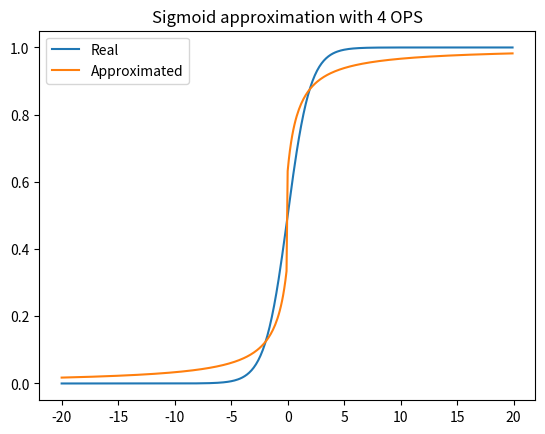

Recreate this plot in Python.
import math
import matplotlib.pyplot as plt
import numpy as np


def sigmoid(x):
    # 4 ops
    c = 0.36787944117144233
    if x >= 0:
        return 1 - c / (1 + x)
    else:
        return c / (1 - x)


def main():
    real = []
    approximated = []
    data_range = np.arange(-20, 20, 0.1)
    for input_value in data_range:
        approximated_ = sigmoid(input_value)
        real_ = 1 / (1 + math.exp(-input_value))
        real.append(real_)
        approximated.append(approximated_)

    # Plot
    plt.plot(data_range, real, label="Real")
    plt.plot(data_range, approximated, label="Approximated")
    plt.legend()
    plt.title("Sigmoid approximation with 4 OPS")
    plt.savefig("sigmoid.png")


main()
